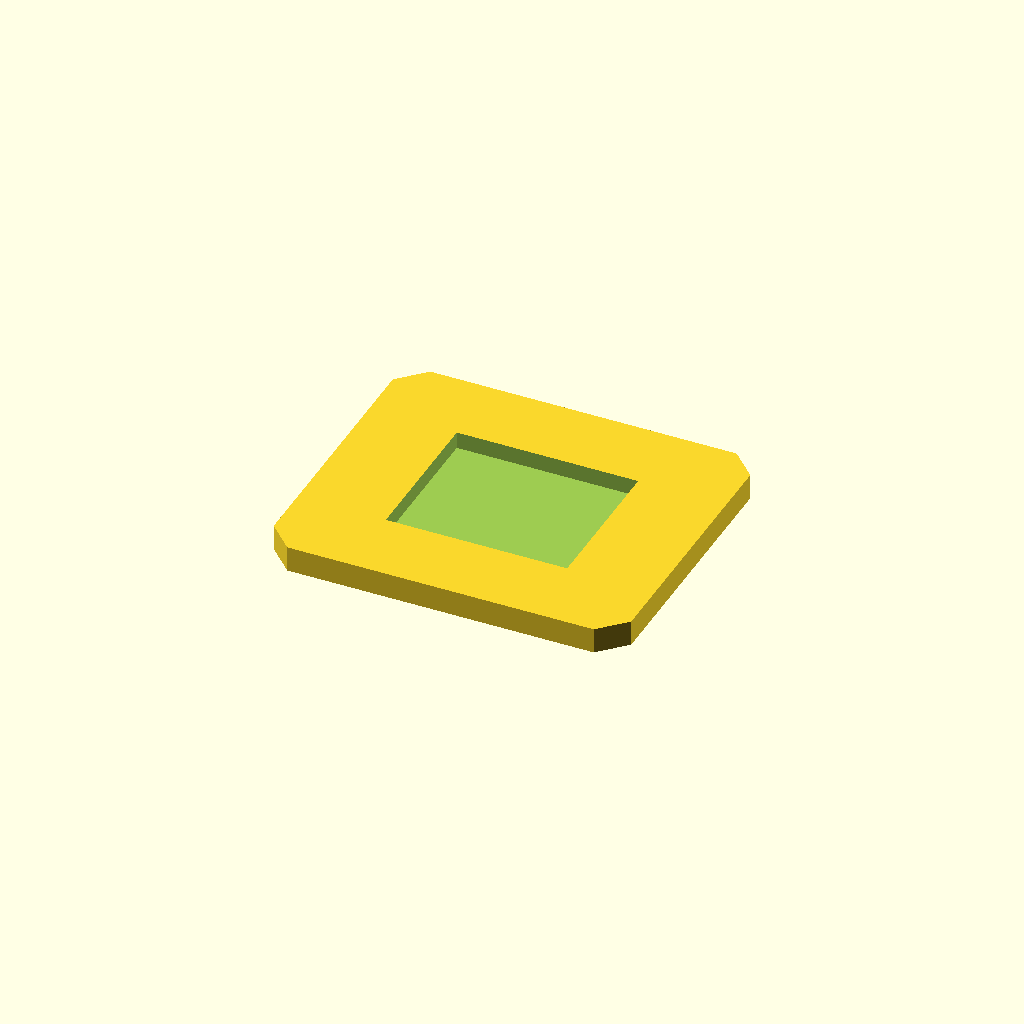
Cell 1: the model at its default parameters.
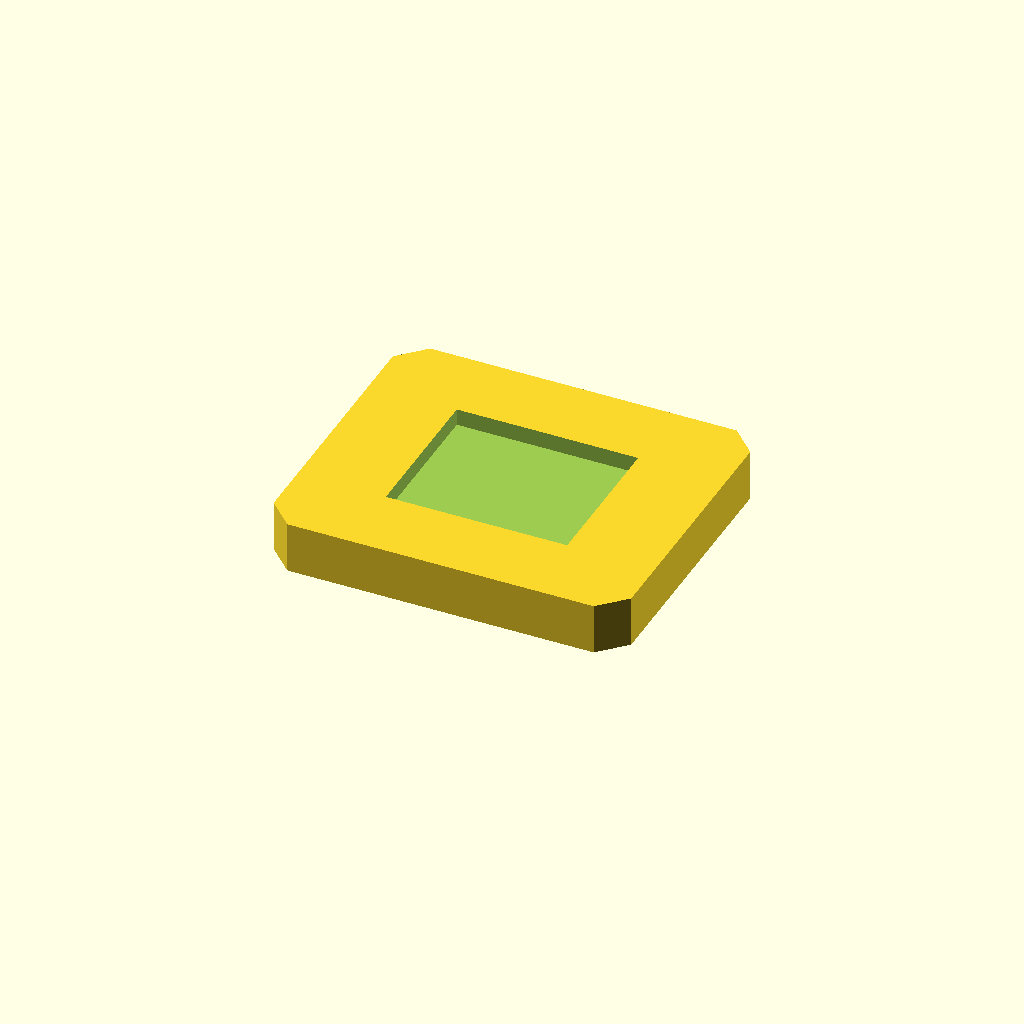
Cell 2: the same model with plate_t = 10.
One fixed orthographic camera (rotation 55°, 0°, 25°; colour scheme Cornfield) for every cell.
Source of the model, optional_data/data/sketch2/voidplates/part_0091.scad:
$fn = 32;

// ----------------------------------------------------------------------
// Windowed plate: 1 voids, 70 x 60 x 5 mm
// ----------------------------------------------------------------------

// --- parameters (mm) ---
plate_l = 70;             // plate length, X
plate_w = 60;             // plate width, Y
plate_t = 5;              // plate thickness, Z
edge_margin = 12;         // wall from the plate edge to any window
win1_l = 35.5;            // window length
win1_w = 29.8;            // window width
depth_1 = 3.3;            // depth of void 1 (full thickness = through)
corner_c = 5;             // corner chamfer of the plate

profile = [[5, 0], [65, 0], [70, 5], [70, 55], [65, 60], [5, 60], [0, 55], [0, 5]];  // primary outline, 8 points, counter clockwise
void_1 = [[17.25, 15.1], [52.75, 15.1], [52.75, 44.9], [17.25, 44.9]];  // large central window, 4 points

// --- the one profile operation ---
difference() {
  linear_extrude(height = plate_t) polygon(points = profile);
  translate([0, 0, plate_t - depth_1])
    linear_extrude(height = depth_1 + 1) polygon(points = void_1);
}
Customizer parameters (derived from the source; name, type, default, range or options):
plate_l: number, default 70
plate_w: number, default 60
plate_t: number, default 5
edge_margin: number, default 12
win1_l: number, default 35.5
win1_w: number, default 29.8
depth_1: number, default 3.3
corner_c: number, default 5
